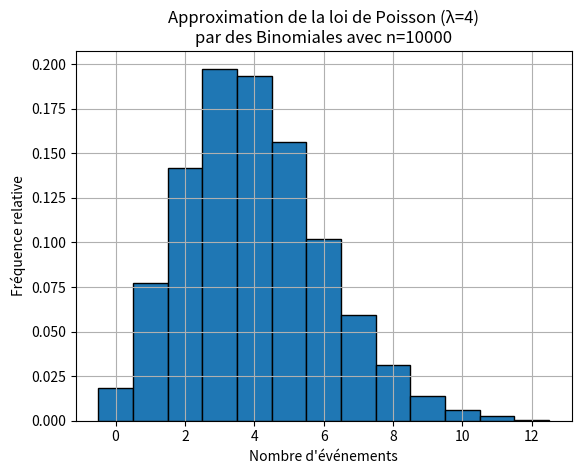

Here is the Python script that generated this plot:
import random
import matplotlib.pyplot as plt

# Paramètre de la loi de Poisson (taux moyen d'événements par unité de temps)
lambda_poisson = 4
n_intervalles = 10000  # nombre de sous-intervalles (plus il est grand, meilleure l’approximation)
nb_simulations = 10000  # nombre de répétitions pour obtenir une distribution empirique

resultats = []

for _ in range(nb_simulations):
    # À chaque simulation, on tire n_intervalles de Bernoulli(λ/n)
    nb_evenements = 0
    for _ in range(n_intervalles):
        proba = lambda_poisson / n_intervalles
        if random.random() < proba:
            nb_evenements += 1
    resultats.append(nb_evenements)

# Affichage de l’histogramme
plt.hist(resultats, bins=range(min(resultats), max(resultats)+2), edgecolor='black', align='left', density=True)
plt.title(f"Approximation de la loi de Poisson (λ={lambda_poisson})\npar des Binomiales avec n={n_intervalles}")
plt.xlabel("Nombre d'événements")
plt.ylabel("Fréquence relative")
plt.grid(True)
plt.show()